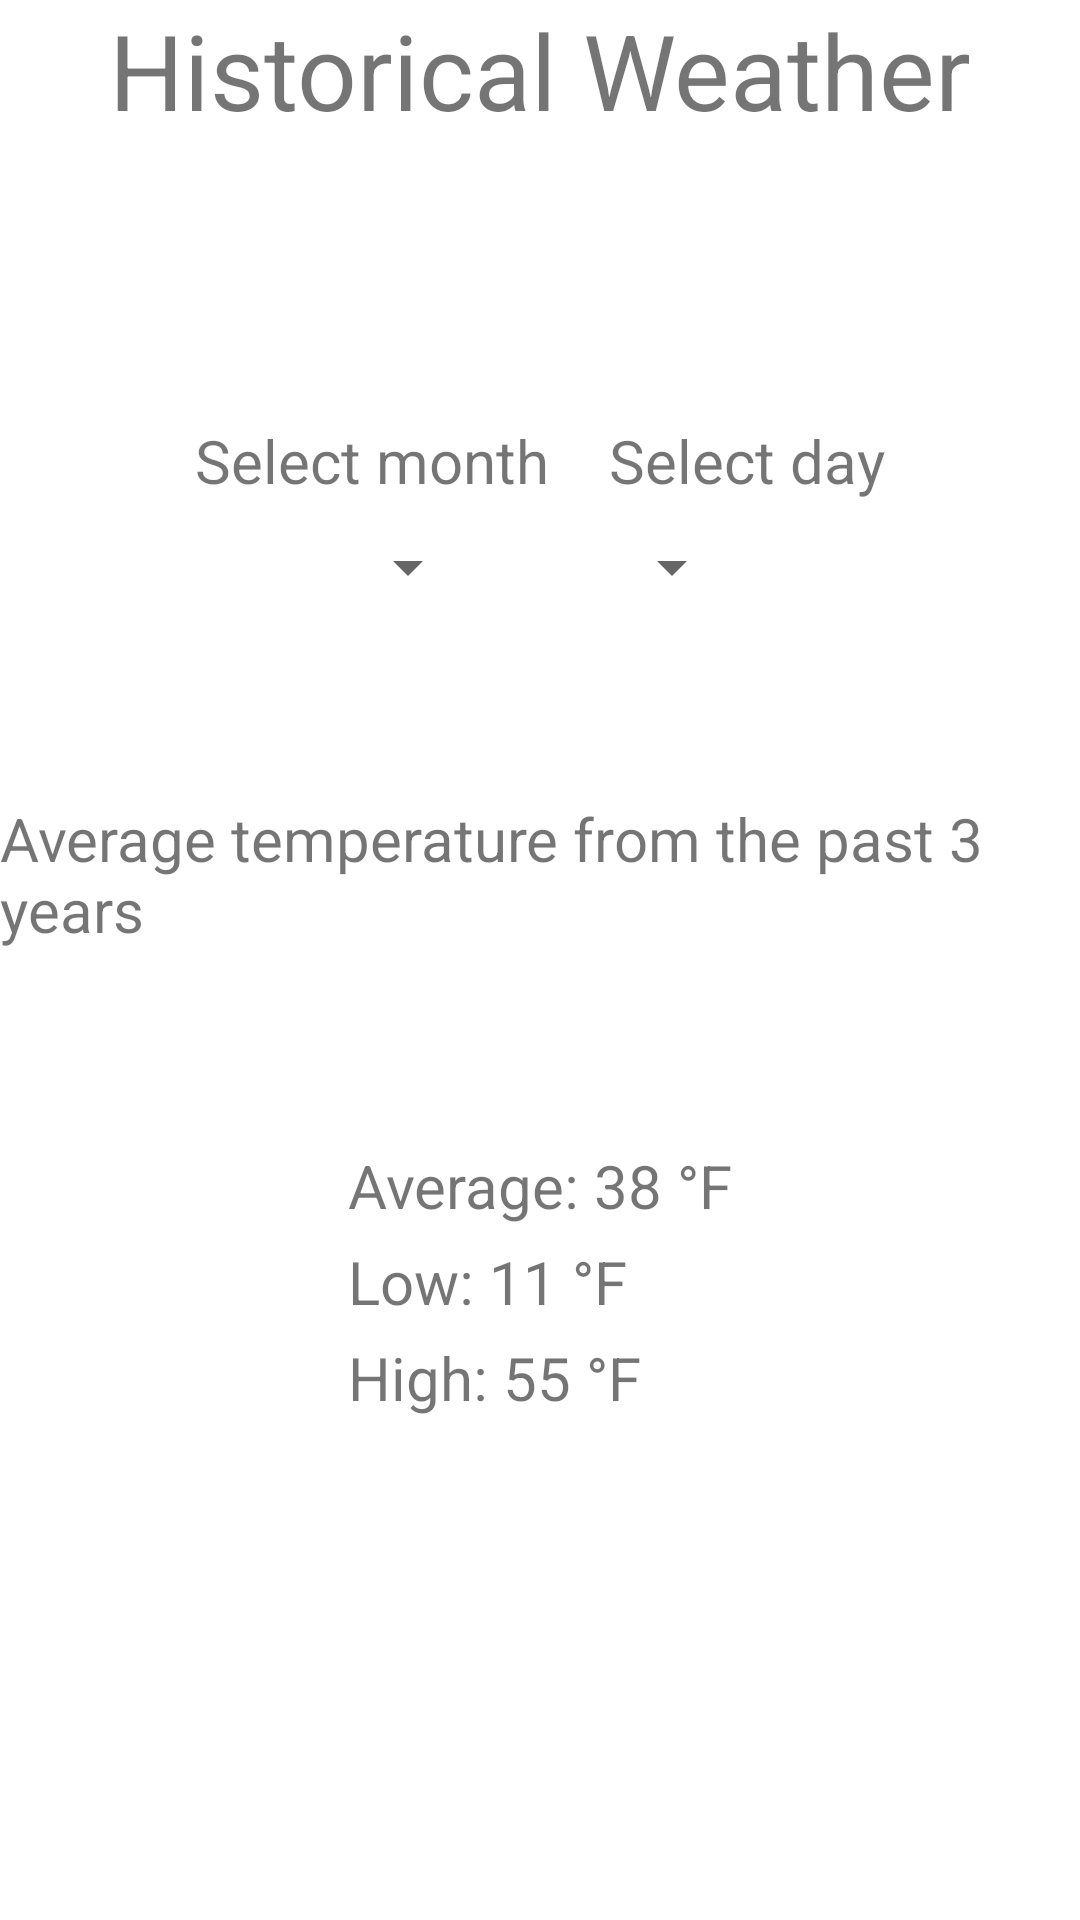

Android layout source for this screen:
<!-- AndroidManifest.xml: application theme Theme.Forecast -->
<!-- res/layout/activity_historical_weather.xml -->
<?xml version="1.0" encoding="utf-8"?>
<LinearLayout xmlns:android="http://schemas.android.com/apk/res/android"
    xmlns:tools="http://schemas.android.com/tools"
    xmlns:app="http://schemas.android.com/apk/res-auto"
    android:layout_width="match_parent"
    android:layout_height="match_parent"
    android:layout_marginTop="100dp"
    android:gravity="top|center"
    android:orientation="vertical">


    <TextView
        android:id="@+id/historical_weather"
        android:layout_width="match_parent"
        android:layout_height="40dp"
        android:gravity="center"
        android:text="@string/historical_weather_title"
        android:layout_marginBottom="100dp"
        android:textSize="35dp"
        app:layout_constraintBottom_toBottomOf="parent"
        app:layout_constraintEnd_toEndOf="parent"
        app:layout_constraintStart_toStartOf="parent"
        app:layout_constraintTop_toTopOf="parent"/>

    <LinearLayout
        android:layout_width="wrap_content"
        android:layout_height="wrap_content">

        <TextView
            android:id="@+id/month_text"
            android:textSize="20dp"
            android:layout_width="wrap_content"
            android:layout_height="wrap_content"
            android:text="@string/month_text"
            android:layout_marginRight="10dp"/>

        <TextView
            android:id="@+id/day_text"
            android:textSize="20dp"
            android:layout_width="wrap_content"
            android:layout_height="wrap_content"
            android:text="@string/day_text"
            android:layout_marginLeft="10dp"/>

    </LinearLayout>

    <LinearLayout
        android:layout_width="wrap_content"
        android:layout_height="wrap_content"
        android:orientation="horizontal"
        android:layout_marginTop="10dp">

    <Spinner
        android:id="@+id/month_button"
        android:layout_width="wrap_content"
        android:layout_height="wrap_content"
        android:text="@string/month_spinner"
        android:layout_marginRight="20dp"/>

    <Spinner
        android:id="@+id/day_button"
        android:layout_width="wrap_content"
        android:layout_height="wrap_content"
        android:text="@string/day_spinner"
        android:layout_marginLeft="20dp"/>

    </LinearLayout>

    <LinearLayout
        android:layout_width="wrap_content"
        android:layout_height="wrap_content">

        <TextView
            android:id="@+id/historical_temp"
            android:textSize="20dp"
            android:layout_width="wrap_content"
            android:layout_height="wrap_content"
            android:text="@string/historical_temp"
            android:layout_marginTop="65dp"/>

    </LinearLayout>

    <LinearLayout
        android:layout_width="wrap_content"
        android:layout_height="wrap_content"
        android:orientation="vertical">

        <TextView
            android:id="@+id/avg_temp"
            android:textSize="20dp"
            android:layout_width="wrap_content"
            android:layout_height="wrap_content"
            android:text="Average: 38 °F"
            android:layout_marginTop="65dp"/>

        <TextView
            android:id="@+id/low_temp"
            android:textSize="20dp"
            android:layout_width="wrap_content"
            android:layout_height="wrap_content"
            android:text="Low: 11 °F"
            android:layout_marginTop="5dp"/>

        <TextView
            android:id="@+id/high_temp"
            android:textSize="20dp"
            android:layout_width="wrap_content"
            android:layout_height="wrap_content"
            android:text="High: 55 °F"
            android:layout_marginTop="5dp"/>

    </LinearLayout>

</LinearLayout>
<!-- resources referenced by this layout -->
<resources>
  <string name="day_spinner">Day</string>
  <string name="day_text">Select day</string>
  <string name="historical_temp">Average temperature from the past 3 years</string>
  <string name="historical_weather_title">Historical Weather Data</string>
  <string name="month_spinner">Month</string>
  <string name="month_text">Select month</string>
  <style name="Theme.Forecast" parent="Theme.MaterialComponents.DayNight.DarkActionBar">
          
          <item name="colorPrimary">@color/colorPrimary</item>
          <item name="colorPrimaryVariant">@color/purple_700</item>
          <item name="colorOnPrimary">@color/black</item>
          
          <item name="colorSecondary">@color/teal_200</item>
          <item name="colorSecondaryVariant">@color/teal_200</item>
          <item name="colorOnSecondary">@color/black</item>
          
          <item name="android:statusBarColor">?attr/colorPrimaryVariant</item>
          
      </style>
  <!-- not gathered from this repository: default colours our renderer supplied (Android Studio template values) -->
  <color name="purple_700">#FF3700B3</color>
  <color name="teal_200">#FF03DAC5</color>
  <color name="black">#FF000000</color>
  <color name="colorPrimary">#FF6200EE</color>
</resources>
